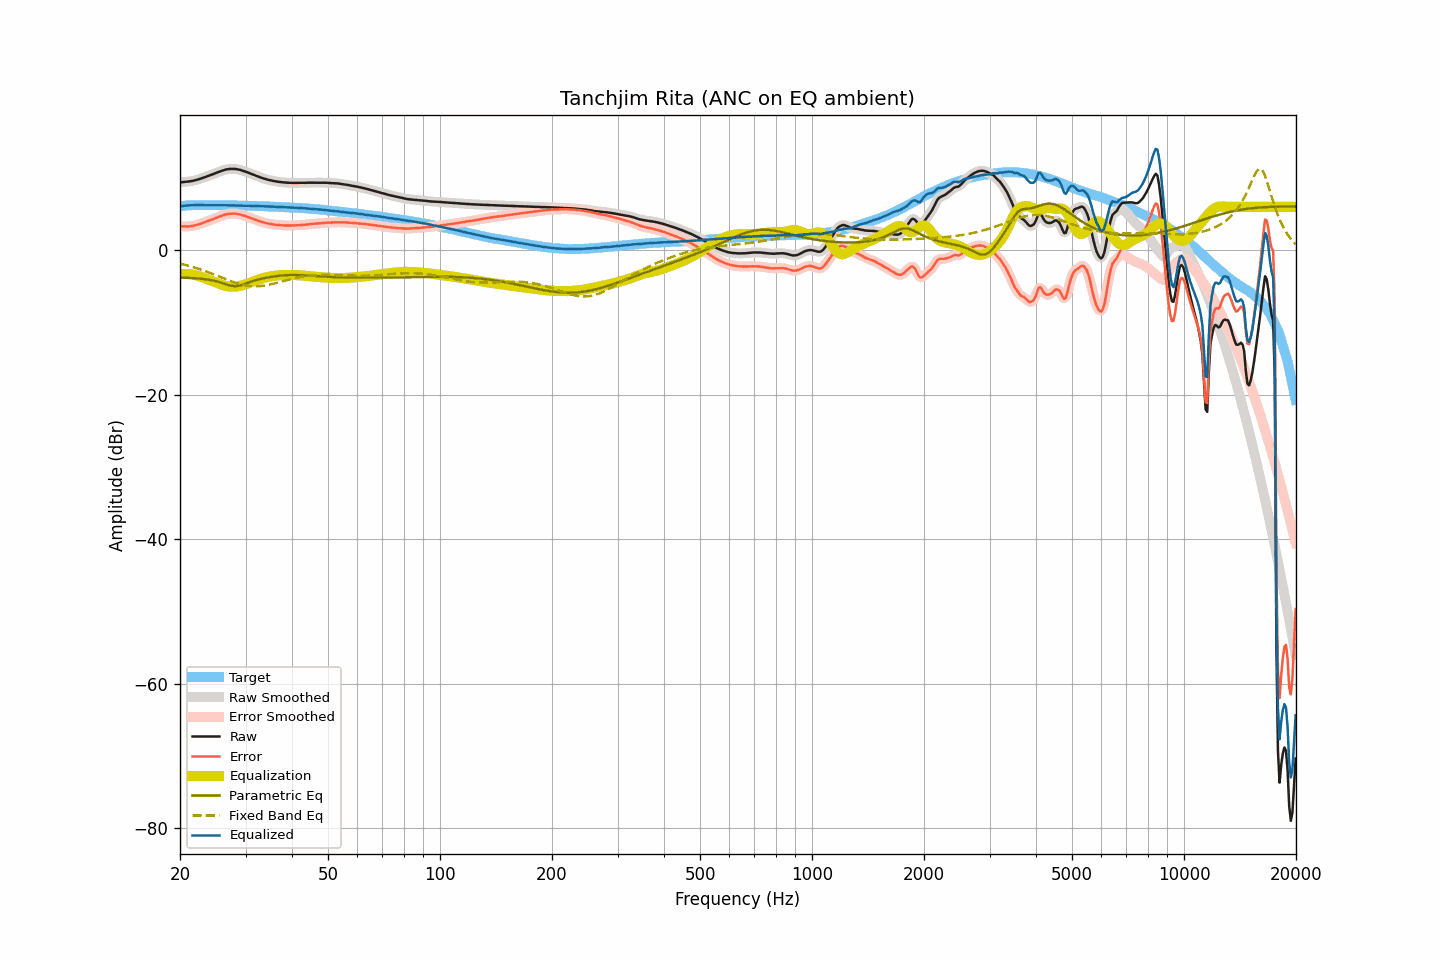

The data file committed next to this chart (first rows):
frequency, raw, smoothed, error, error_smoothed, equalization, parametric_eq, fixed_band_eq, equalized_raw, equalized_smoothed, target
20.00, 9.39, 9.39, 3.32, 3.32, -3.33, -3.79, -1.85, 6.06, 6.06, 6.07
20.20, 9.41, 9.41, 3.31, 3.31, -3.30, -3.79, -1.90, 6.10, 6.10, 6.10
20.40, 9.43, 9.43, 3.30, 3.30, -3.29, -3.80, -1.96, 6.14, 6.14, 6.13
20.61, 9.45, 9.45, 3.30, 3.29, -3.28, -3.81, -2.01, 6.16, 6.16, 6.15
20.81, 9.47, 9.47, 3.29, 3.29, -3.29, -3.82, -2.07, 6.18, 6.18, 6.18
21.02, 9.50, 9.50, 3.29, 3.29, -3.30, -3.83, -2.13, 6.20, 6.20, 6.21
21.23, 9.53, 9.53, 3.31, 3.31, -3.31, -3.84, -2.19, 6.21, 6.21, 6.22
21.44, 9.57, 9.57, 3.34, 3.34, -3.34, -3.85, -2.26, 6.23, 6.22, 6.23
21.66, 9.61, 9.61, 3.37, 3.37, -3.38, -3.87, -2.32, 6.23, 6.23, 6.24
21.87, 9.66, 9.66, 3.42, 3.42, -3.42, -3.88, -2.39, 6.24, 6.24, 6.24
22.09, 9.72, 9.72, 3.47, 3.47, -3.47, -3.90, -2.46, 6.24, 6.24, 6.25
22.31, 9.78, 9.78, 3.53, 3.53, -3.54, -3.91, -2.53, 6.24, 6.24, 6.25
22.54, 9.85, 9.85, 3.60, 3.60, -3.61, -3.93, -2.61, 6.24, 6.24, 6.24
22.76, 9.92, 9.92, 3.67, 3.68, -3.68, -3.95, -2.68, 6.24, 6.24, 6.24
22.99, 10.00, 10.00, 3.76, 3.76, -3.76, -3.98, -2.76, 6.24, 6.24, 6.23
23.22, 10.08, 10.08, 3.84, 3.84, -3.84, -4.00, -2.84, 6.24, 6.24, 6.23
23.45, 10.16, 10.16, 3.93, 3.93, -3.92, -4.03, -2.92, 6.24, 6.24, 6.23
23.69, 10.24, 10.24, 4.01, 4.00, -4.00, -4.06, -3.00, 6.24, 6.24, 6.23
23.92, 10.32, 10.32, 4.09, 4.08, -4.09, -4.09, -3.08, 6.23, 6.23, 6.23
24.16, 10.40, 10.40, 4.16, 4.16, -4.17, -4.13, -3.17, 6.23, 6.23, 6.24
24.40, 10.49, 10.48, 4.25, 4.25, -4.26, -4.17, -3.25, 6.23, 6.23, 6.24
24.65, 10.57, 10.57, 4.34, 4.34, -4.35, -4.22, -3.34, 6.22, 6.23, 6.23
24.89, 10.66, 10.66, 4.43, 4.43, -4.43, -4.27, -3.43, 6.22, 6.23, 6.23
25.14, 10.75, 10.75, 4.52, 4.52, -4.53, -4.33, -3.52, 6.22, 6.22, 6.23
25.39, 10.84, 10.84, 4.61, 4.61, -4.62, -4.39, -3.61, 6.22, 6.22, 6.23
25.65, 10.92, 10.92, 4.69, 4.70, -4.70, -4.45, -3.70, 6.22, 6.22, 6.22
25.91, 11.00, 11.00, 4.78, 4.78, -4.78, -4.52, -3.79, 6.21, 6.22, 6.21
26.16, 11.08, 11.07, 4.87, 4.86, -4.85, -4.60, -3.88, 6.22, 6.22, 6.21
26.43, 11.14, 11.14, 4.93, 4.93, -4.92, -4.67, -3.97, 6.22, 6.22, 6.21
26.69, 11.19, 11.19, 4.98, 4.98, -4.97, -4.74, -4.06, 6.22, 6.22, 6.21
26.96, 11.22, 11.22, 5.01, 5.01, -5.01, -4.81, -4.15, 6.21, 6.21, 6.21
27.23, 11.25, 11.25, 5.04, 5.04, -5.04, -4.87, -4.23, 6.21, 6.20, 6.21
27.50, 11.26, 11.26, 5.05, 5.05, -5.06, -4.93, -4.32, 6.20, 6.20, 6.21
27.77, 11.26, 11.26, 5.06, 5.06, -5.06, -4.95, -4.40, 6.20, 6.20, 6.19
28.05, 11.25, 11.25, 5.05, 5.06, -5.05, -4.98, -4.47, 6.19, 6.19, 6.19
28.33, 11.23, 11.22, 5.05, 5.04, -5.03, -4.97, -4.55, 6.20, 6.19, 6.18
28.62, 11.19, 11.19, 5.01, 5.01, -5.00, -4.95, -4.62, 6.19, 6.19, 6.18
28.90, 11.14, 11.14, 4.96, 4.96, -4.96, -4.90, -4.68, 6.18, 6.18, 6.18
29.19, 11.08, 11.08, 4.91, 4.90, -4.91, -4.85, -4.74, 6.17, 6.17, 6.17
29.48, 11.01, 11.01, 4.83, 4.84, -4.85, -4.77, -4.80, 6.16, 6.16, 6.17
29.78, 10.94, 10.94, 4.78, 4.77, -4.78, -4.70, -4.85, 6.16, 6.16, 6.16
30.08, 10.86, 10.86, 4.70, 4.70, -4.70, -4.62, -4.89, 6.16, 6.16, 6.16
30.38, 10.78, 10.78, 4.63, 4.63, -4.62, -4.53, -4.93, 6.16, 6.15, 6.15
30.68, 10.69, 10.69, 4.54, 4.54, -4.54, -4.45, -4.95, 6.15, 6.15, 6.15
30.99, 10.60, 10.60, 4.46, 4.46, -4.46, -4.37, -4.98, 6.14, 6.14, 6.14
31.30, 10.51, 10.51, 4.38, 4.37, -4.38, -4.30, -4.99, 6.13, 6.13, 6.13
31.61, 10.42, 10.42, 4.29, 4.29, -4.29, -4.23, -5.00, 6.12, 6.12, 6.13
31.93, 10.33, 10.33, 4.21, 4.21, -4.21, -4.16, -5.00, 6.12, 6.12, 6.12
32.24, 10.24, 10.24, 4.13, 4.13, -4.13, -4.10, -5.00, 6.11, 6.11, 6.11
32.57, 10.16, 10.16, 4.06, 4.05, -4.05, -4.04, -4.98, 6.11, 6.10, 6.10
32.89, 10.08, 10.08, 3.98, 3.98, -3.98, -3.99, -4.97, 6.10, 6.10, 6.10
33.22, 10.00, 10.00, 3.91, 3.91, -3.91, -3.94, -4.94, 6.09, 6.09, 6.09
33.55, 9.93, 9.93, 3.84, 3.84, -3.85, -3.89, -4.91, 6.08, 6.08, 6.09
33.89, 9.86, 9.86, 3.79, 3.78, -3.79, -3.84, -4.88, 6.07, 6.07, 6.07
34.23, 9.80, 9.80, 3.73, 3.73, -3.73, -3.80, -4.84, 6.06, 6.06, 6.07
34.57, 9.74, 9.74, 3.68, 3.68, -3.68, -3.76, -4.79, 6.05, 6.06, 6.06
34.92, 9.69, 9.69, 3.65, 3.64, -3.64, -3.72, -4.75, 6.05, 6.05, 6.04
35.27, 9.64, 9.64, 3.60, 3.60, -3.60, -3.69, -4.69, 6.04, 6.04, 6.04
35.62, 9.60, 9.59, 3.57, 3.57, -3.57, -3.65, -4.64, 6.03, 6.03, 6.03
35.97, 9.55, 9.55, 3.53, 3.53, -3.53, -3.62, -4.59, 6.01, 6.01, 6.01
... 635 more rows
